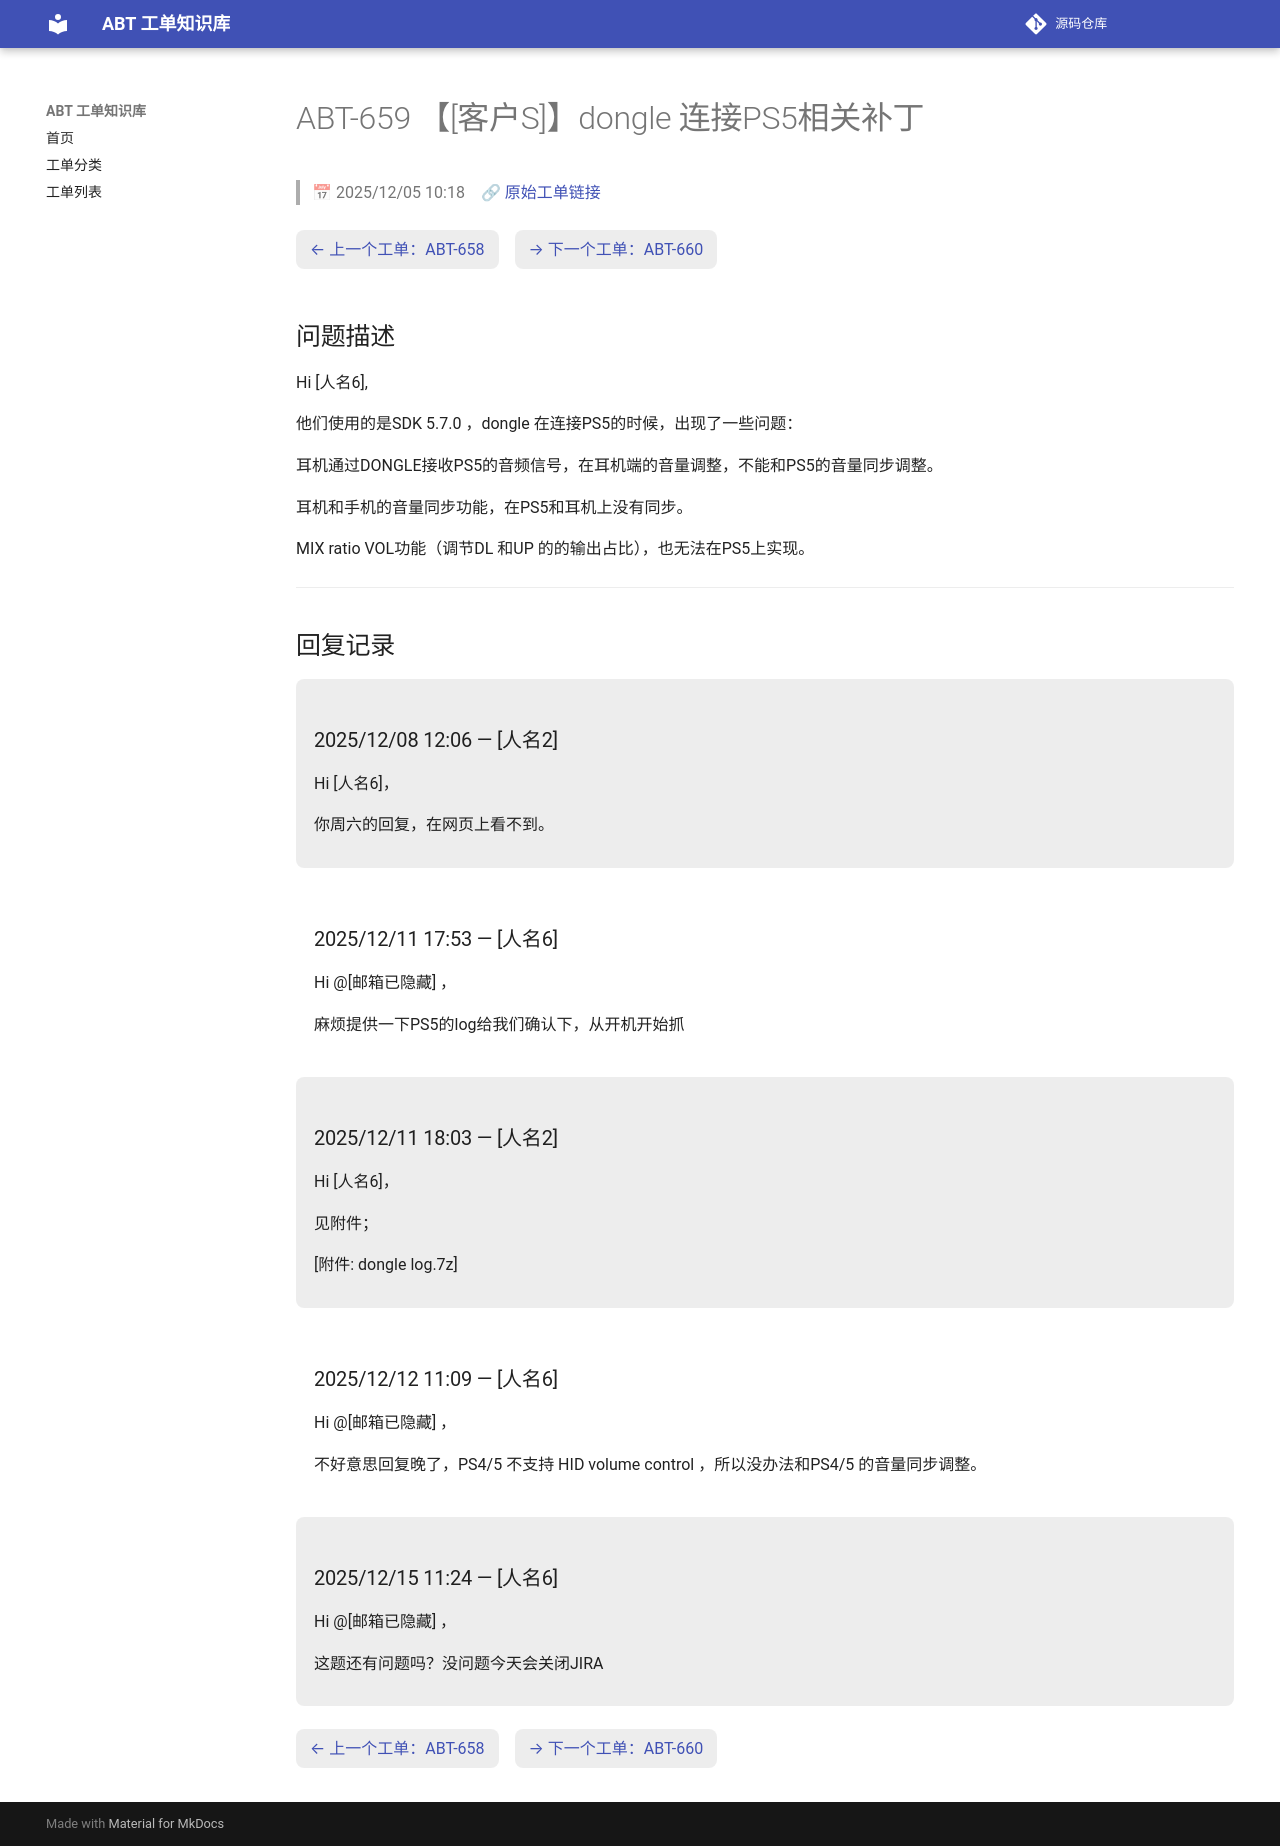

repository: luckycee/airoha-kb · page: tickets/ABT-659/index.html · generator: mkdocs

---
id: ABT-659
title: "【[客户S]】dongle 连接PS5相关补丁"
date: 2025/12/05 10:18
status: Closed
source: https://eservice.airoha.com.tw/servicedesk/customer/portal/1038/MIUIX1565-659
---

# ABT-659 【[客户S]】dongle 连接PS5相关补丁

> 📅 2025/12/05 10:18　🔗 [原始工单链接](https://eservice.airoha.com.tw/servicedesk/customer/portal/1038/MIUIX1565-659)

<div class="ticket-nav" markdown="1">

[← 上一个工单：ABT-658](ABT-658.md)　[→ 下一个工单：ABT-660](ABT-660.md)

</div>

## 问题描述

Hi [人名6],

他们使用的是SDK 5.7.0 ，dongle 在连接PS5的时候，出现了一些问题：

耳机通过DONGLE接收PS5的音频信号，在耳机端的音量调整，不能和PS5的音量同步调整。

耳机和手机的音量同步功能，在PS5和耳机上没有同步。

MIX ratio VOL功能（调节DL 和UP 的的输出占比），也无法在PS5上实现。

---

## 回复记录

<div class="reply odd" markdown="1">

### 2025/12/08 12:06 — [人名2]

Hi [人名6]，



你周六的回复，在网页上看不到。

</div>

<div class="reply even" markdown="1">

### 2025/12/11 17:53 — [人名6]

Hi @[邮箱已隐藏] ，

麻烦提供一下PS5的log给我们确认下，从开机开始抓

</div>

<div class="reply odd" markdown="1">

### 2025/12/11 18:03 — [人名2]

Hi [人名6]，



见附件；

[附件: dongle log.7z]

</div>

<div class="reply even" markdown="1">

### 2025/12/12 11:09 — [人名6]

Hi @[邮箱已隐藏] ，

不好意思回复晚了，PS4/5 不支持 HID volume control ，所以没办法和PS4/5 的音量同步调整。

</div>

<div class="reply odd" markdown="1">

### 2025/12/15 11:24 — [人名6]

Hi @[邮箱已隐藏] ，

这题还有问题吗？没问题今天会关闭JIRA

</div>

<div class="ticket-nav" markdown="1">

[← 上一个工单：ABT-658](ABT-658.md)　[→ 下一个工单：ABT-660](ABT-660.md)

</div>
